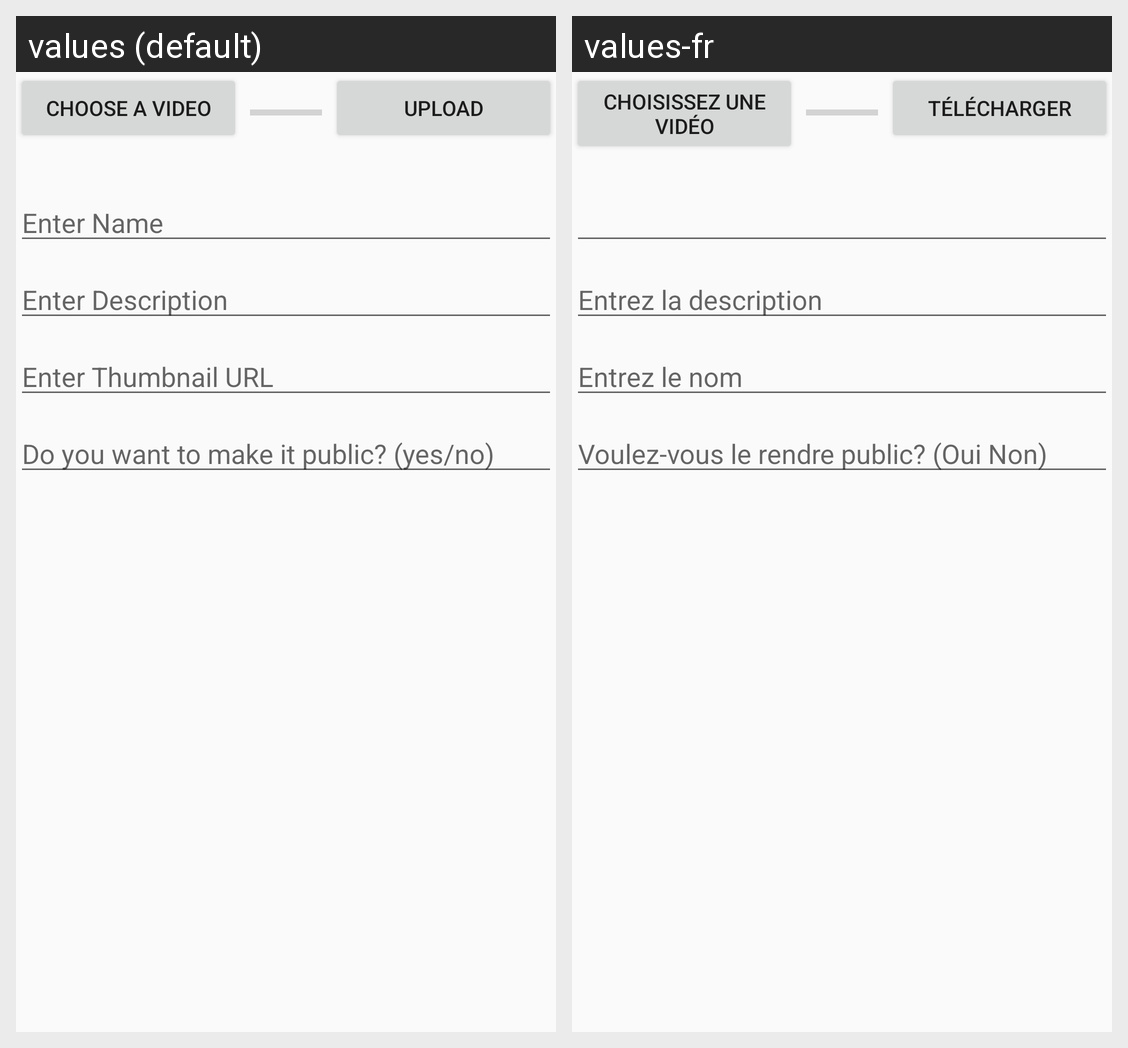

The Android screen above is rendered under two locales of the same app. Produce the string resources it draws, with the default and per-locale values.
Android screen res/layout/activity_upload_video.xml rendered under 2 locales, left to right: values (default), values-fr. Device: Nexus 5 (rendered at 1080×1920; each locale shown at half size, 540×960, under a caption strip naming it); theme AppTheme.
Strings drawn on this screen, with the default value and each locale's value (text and hints the layout hard-codes, and strings that could not be matched under every locale, appear in the picture but are not listed):

choose_a_video
  values: Choose a Video
  values-fr: Choisissez une vidéo

upload
  values: Upload
  values-fr: Télécharger

enter_description
  values: Enter Description
  values-fr: Entrez la description

enter_thumbnail_url
  values: Enter Thumbnail URL
  values-fr: Entrez le nom

do_you_want_to_make_it_public_yes_no
  values: Do you want to make it public? (yes/no)
  values-fr: Voulez-vous le rendre public? (Oui Non)
